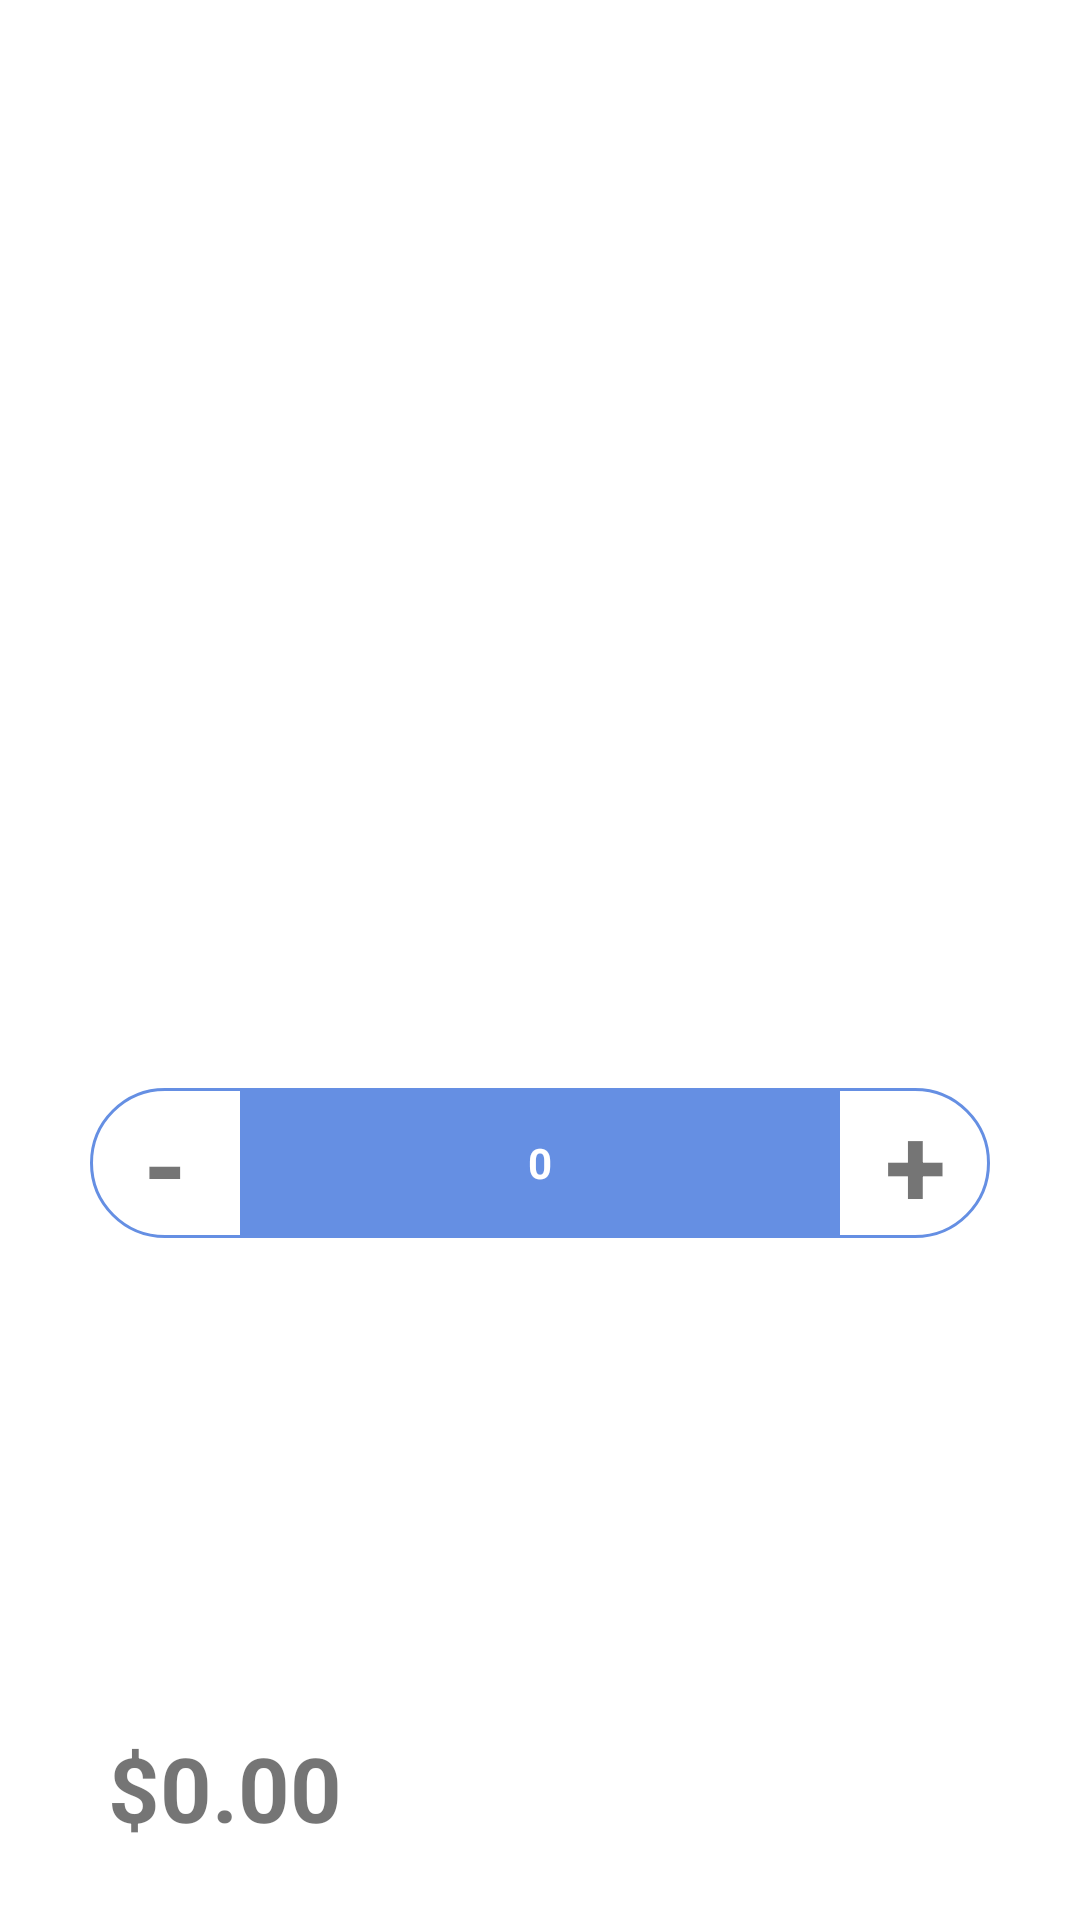

The Android layout XML behind this screen, and the referenced resources:
<!-- AndroidManifest.xml: application theme Theme.GroceryExercise -->
<!-- res/layout/activity_product_detail.xml -->
<LinearLayout xmlns:android="http://schemas.android.com/apk/res/android"
    android:layout_width="match_parent"
    android:layout_height="match_parent"
    xmlns:app="http://schemas.android.com/apk/res-auto"
    android:orientation="vertical">


    <LinearLayout
        android:layout_width="match_parent"
        android:layout_height="match_parent"
        android:orientation="vertical">


        <androidx.constraintlayout.widget.ConstraintLayout
            android:layout_width="match_parent"
            android:layout_height="0dp"
            android:id="@+id/container_image"
            android:layout_weight="1">

            <ImageView
                android:id="@+id/image_product"
                android:layout_width="match_parent"
                android:layout_height="match_parent"
                android:scaleType="fitXY" />

            <TextView
                android:layout_width="wrap_content"
                android:layout_height="0dp"
                app:layout_constraintDimensionRatio="1:1"
                android:padding="16dp"
                android:id="@+id/text_savings"
                android:layout_margin="24dp"
                android:background="@drawable/ic_starburst_24"
                android:textColor="@color/attention_text"
                android:textSize="26sp"
                android:textStyle="bold"
                android:visibility="gone"
                android:gravity="center"
                app:layout_constraintStart_toStartOf="@id/image_product"
                app:layout_constraintEnd_toEndOf="@id/image_product"
                app:layout_constraintBottom_toBottomOf="@id/image_product"
                app:layout_constraintTop_toTopOf="@id/image_product"
                app:layout_constraintHorizontal_bias="0.05"
                app:layout_constraintVertical_bias="0.95"

                />
        </androidx.constraintlayout.widget.ConstraintLayout>

        <LinearLayout
            android:layout_width="match_parent"
            android:layout_height="0dp"
            android:layout_weight="1"
            android:orientation="vertical">

            <TextView
                android:id="@+id/text_product_name"
                style="@style/detail_title"
                android:layout_width="wrap_content"
                android:layout_height="wrap_content"
                android:layout_gravity="center" />


            <FrameLayout
                android:id="@+id/fragment_add"
                android:layout_width="match_parent"
                android:layout_height="50dp"
                android:layout_marginStart="30dp"
                android:layout_marginTop="8dp"
                android:layout_marginEnd="30dp">

                <include layout="@layout/plus_minus_button" />
            </FrameLayout>

            <ScrollView
                android:layout_width="match_parent"
                android:layout_height="0dp"
                android:layout_weight="1">

                <TextView
                    android:id="@+id/text_product_description"
                    style="@style/detail_description"
                    android:layout_width="match_parent"
                    android:layout_height="wrap_content"
                    android:layout_below="@id/text_product_name"
                    android:scrollbars="vertical" />
            </ScrollView>


        </LinearLayout>

        <RelativeLayout
            android:layout_width="match_parent"
            android:layout_height="wrap_content"
            android:layout_marginStart="24dp"
            android:layout_marginEnd="24dp"
            android:layout_marginBottom="24dp">


            <TextView
                android:id="@+id/text_mrp"
                style="@style/detail_mrp"
                android:layout_width="wrap_content"
                android:layout_height="wrap_content"
                android:layout_alignParentStart="true"
                android:visibility="gone"
                android:text="@string/price_default" />

            <TextView
                android:id="@+id/text_price"
                style="@style/detail_price"
                android:layout_width="wrap_content"
                android:layout_height="wrap_content"
                android:layout_marginStart="12dp"
                android:layout_toEndOf="@id/text_mrp"
                android:text="@string/price_default" />


        </RelativeLayout>
    </LinearLayout>
</LinearLayout>
<!-- res/layout/plus_minus_button.xml (included above) -->
<androidx.constraintlayout.widget.ConstraintLayout xmlns:android="http://schemas.android.com/apk/res/android"
    xmlns:app="http://schemas.android.com/apk/res-auto"
    android:id="@+id/plus_minus_widget"
    android:layout_width="match_parent"
    android:layout_height="match_parent">
    <TextView
        android:id="@+id/button_add"
        android:layout_width="0dp"
        android:layout_height="0dp"
        android:layout_margin="0dp"
        android:padding="4dp"
        android:text="@string/button_add_to_cart"
        android:gravity="center"
        android:background="@color/header"
        android:textColor="@color/light"
        android:visibility="gone"
        android:autoSizeMinTextSize="6sp"
        android:autoSizeMaxTextSize="24sp"
        android:autoSizeTextType="uniform"
        app:layout_constraintBottom_toBottomOf="parent"
        app:layout_constraintEnd_toEndOf="parent"
        app:layout_constraintStart_toStartOf="parent"
        app:layout_constraintTop_toTopOf="parent" />

    <androidx.constraintlayout.widget.ConstraintLayout
        android:id="@+id/layout_full"
        android:layout_width="match_parent"
        android:layout_height="match_parent"
        android:background="@drawable/plus_minus_box"
        app:layout_constraintBottom_toBottomOf="parent"
        app:layout_constraintEnd_toEndOf="parent"
        app:layout_constraintStart_toEndOf="parent"
        app:layout_constraintTop_toTopOf="parent">

        <TextView
            android:id="@+id/button_minus"
            android:layout_width="0dp"
            android:layout_height="match_parent"
            android:gravity="center"
            android:text="@string/minus_button"
            android:textStyle="bold"
            android:autoSizeMaxTextSize="40sp"
            android:autoSizeTextType="uniform"
            app:layout_constraintBottom_toBottomOf="parent"
            app:layout_constraintDimensionRatio="1:1"
            app:layout_constraintStart_toStartOf="parent"
            app:layout_constraintTop_toTopOf="parent" />

        <TextView
            android:id="@+id/text_amount"
            android:layout_width="0dp"
            android:layout_height="match_parent"
            android:text="@string/default_amount"
            android:textColor="@color/light"
            android:background="@color/primary_desaturated"
            android:textStyle="bold"
            android:gravity="center"
            app:layout_constraintBottom_toBottomOf="parent"
            app:layout_constraintEnd_toStartOf="@id/button_plus"
            app:layout_constraintStart_toEndOf="@id/button_minus"
            app:layout_constraintTop_toTopOf="parent" />

        <TextView
            android:id="@+id/button_plus"
            android:layout_width="0dp"
            android:layout_height="match_parent"
            android:gravity="center"
            android:text="@string/plus_button"
            android:textStyle="bold"
            android:autoSizeMaxTextSize="40sp"
            android:autoSizeTextType="uniform"
            app:layout_constraintBottom_toBottomOf="parent"
            app:layout_constraintDimensionRatio="1:1"
            app:layout_constraintEnd_toEndOf="parent"
            app:layout_constraintStart_toEndOf="@id/text_amount"
            app:layout_constraintTop_toTopOf="parent" />
    </androidx.constraintlayout.widget.ConstraintLayout>
</androidx.constraintlayout.widget.ConstraintLayout>
<!-- resources referenced by this layout -->
<resources>
  <color name="attention_text">#F10000</color>
  <color name="header">#024FE8</color>
  <color name="light">#FFF</color>
  <color name="primary_desaturated">#658FE3</color>
  <!-- drawable ic_starburst_24 (drawable) -->
  <vector android:height="24dp" android:tint="@color/background"
      android:viewportHeight="24" android:viewportWidth="24"
      android:width="24dp" xmlns:android="http://schemas.android.com/apk/res/android">
      <path android:fillColor="@android:color/white"
          android:strokeAlpha="1"
          android:strokeColor="@color/attention_text"
          android:strokeWidth="3"
          android:pathData="M23,12l-2.44,-2.78 0.34,-3.68 -3.61,-0.82 -1.89,-3.18L12,3 8.6,1.54 6.71,4.72l-3.61,0.81 0.34,3.68L1,12l2.44,2.78 -0.34,3.69 3.61,0.82 1.89,3.18L12,21l3.4,1.46 1.89,-3.18 3.61,-0.82 -0.34,-3.68L23,12z"/>
  </vector>
  <!-- drawable plus_minus_box (drawable) -->
  <?xml version="1.0" encoding="utf-8"?>
  <shape android:shape="rectangle" xmlns:android="http://schemas.android.com/apk/res/android">
      <corners android:radius="33dp"/>
      <stroke android:color="@color/primary_desaturated" android:width="1dp"/>
  </shape>
  <string name="button_add_to_cart">Add to Cart</string>
  <string name="default_amount">0</string>
  <string name="minus_button">-</string>
  <string name="plus_button">+</string>
  <string name="price_default">$0.00</string>
  <style name="detail_description">
          <item name="android:padding">20dp</item>
      </style>
  <style name="detail_mrp">
          <item name="android:textSize">27sp</item>
          <item name="android:textStyle">bold</item>
      </style>
  <style name="detail_price">
          <item name="android:textSize">30sp</item>
          <item name="android:textStyle">bold</item>
      </style>
  <style name="detail_title">
          <item name="android:textSize">26sp</item>
          <item name="android:textStyle">bold</item>
          <item name="android:layout_margin">16dp</item>
      </style>
  <style name="Theme.GroceryExercise" parent="Theme.MaterialComponents.DayNight.NoActionBar">
          
          <item name="colorPrimary">@color/header</item>
          <item name="colorPrimaryVariant">@color/header</item>
          <item name="colorOnPrimary">@color/white</item>
          
          <item name="colorSecondary">@color/teal_200</item>
          <item name="colorSecondaryVariant">@color/teal_700</item>
          <item name="colorOnSecondary">@color/black</item>
          
          <item name="android:statusBarColor" tools:targetApi="l">?attr/colorPrimaryVariant</item>
          
          <item name="android:actionMenuTextColor">@color/icon_light</item>
          <item name="android:actionOverflowMenuStyle">@style/actionOverflowButtonStyle</item>
      </style>
  <color name="background">#FFF</color>
  <color name="white">#FFFFFFFF</color>
  <color name="teal_200">#FF03DAC5</color>
  <color name="teal_700">#FF018786</color>
  <color name="black">#FF000000</color>
  <color name="icon_light">#FFFFFF</color>
  <style name="actionOverflowButtonStyle" parent="Widget.AppCompat.ActionButton.Overflow">
          <item name="android:tint">@color/icon_light</item>
          <item name="android:colorPrimary">@color/icon_light</item>
          <item name="colorSecondary">@color/icon_light</item>
      </style>
</resources>
